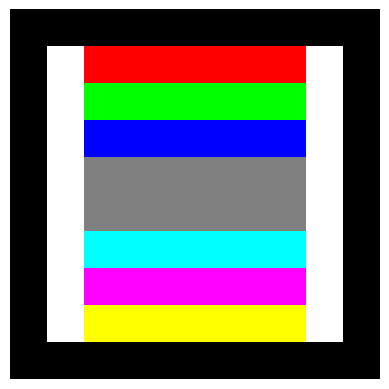

Python code for this plot:
import numpy as np
import matplotlib.pyplot as plt 


def color_matrix(w=100, h=100):
    """
    Crea una matriz de colores y la muestra como una imagen.
    
    Parámetros:
    w (int): Ancho de la matriz.
    h (int): Alto de la matriz.
    """

    w_size = w // 10
    h_size = h // 10

    # Crear una matriz de ceros con 3 canales (RGB)
    matrix = np.zeros((h, w, 3), dtype=np.uint8)
    
    

    matrix[h_size:h-h_size, w_size:2*w_size] = [255, 255, 255] 
    matrix[h_size:h-h_size, w-2*w_size:w-w_size] = [255, 255, 255]

    #rojo, verde, azul, gris, gris, cian, magenta, amarillo
    colors = [
        [255, 0, 0],    # Rojo
        [0, 255, 0],    # Verde
        [0, 0, 255],    # Azul
        [128, 128, 128],# Gris
        [128, 128, 128],# Gris 
        [0, 255, 255],  # Cian
        [255, 0, 255],  # Magenta
        [255, 255, 0]   # Amarillo
    ]

    for i, color in enumerate(colors):
        matrix[h_size + h_size*i:h_size + h_size*(i+1), w_size*2:w-2*w_size] = color

    

    # Mostrar la matriz como una imagen
    plt.imshow(matrix)
    plt.axis('off')  # Ocultar los ejes
    plt.show()

color_matrix(100, 100)